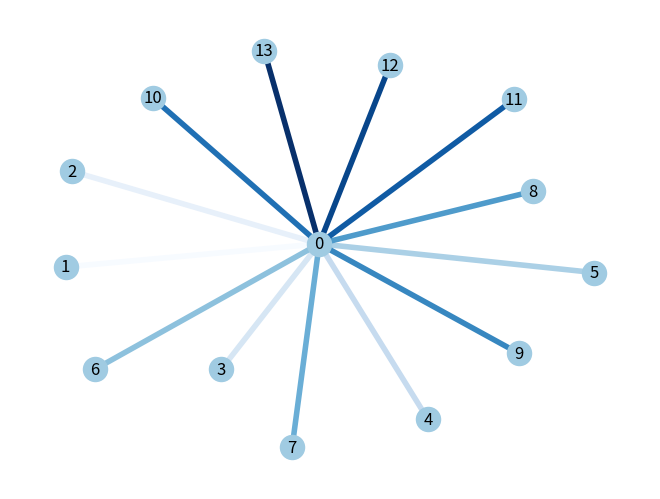

The script that saved this image:

import matplotlib.pyplot as plt
import networkx as nx

G = nx.star_graph(13)
pos = nx.spring_layout(G)
colors = list(range(13))

nx.draw(G, pos, node_color='#A0CBE2', edge_color=colors,
        width=4, edge_cmap=plt.cm.Blues, with_labels=True)
plt.show()
